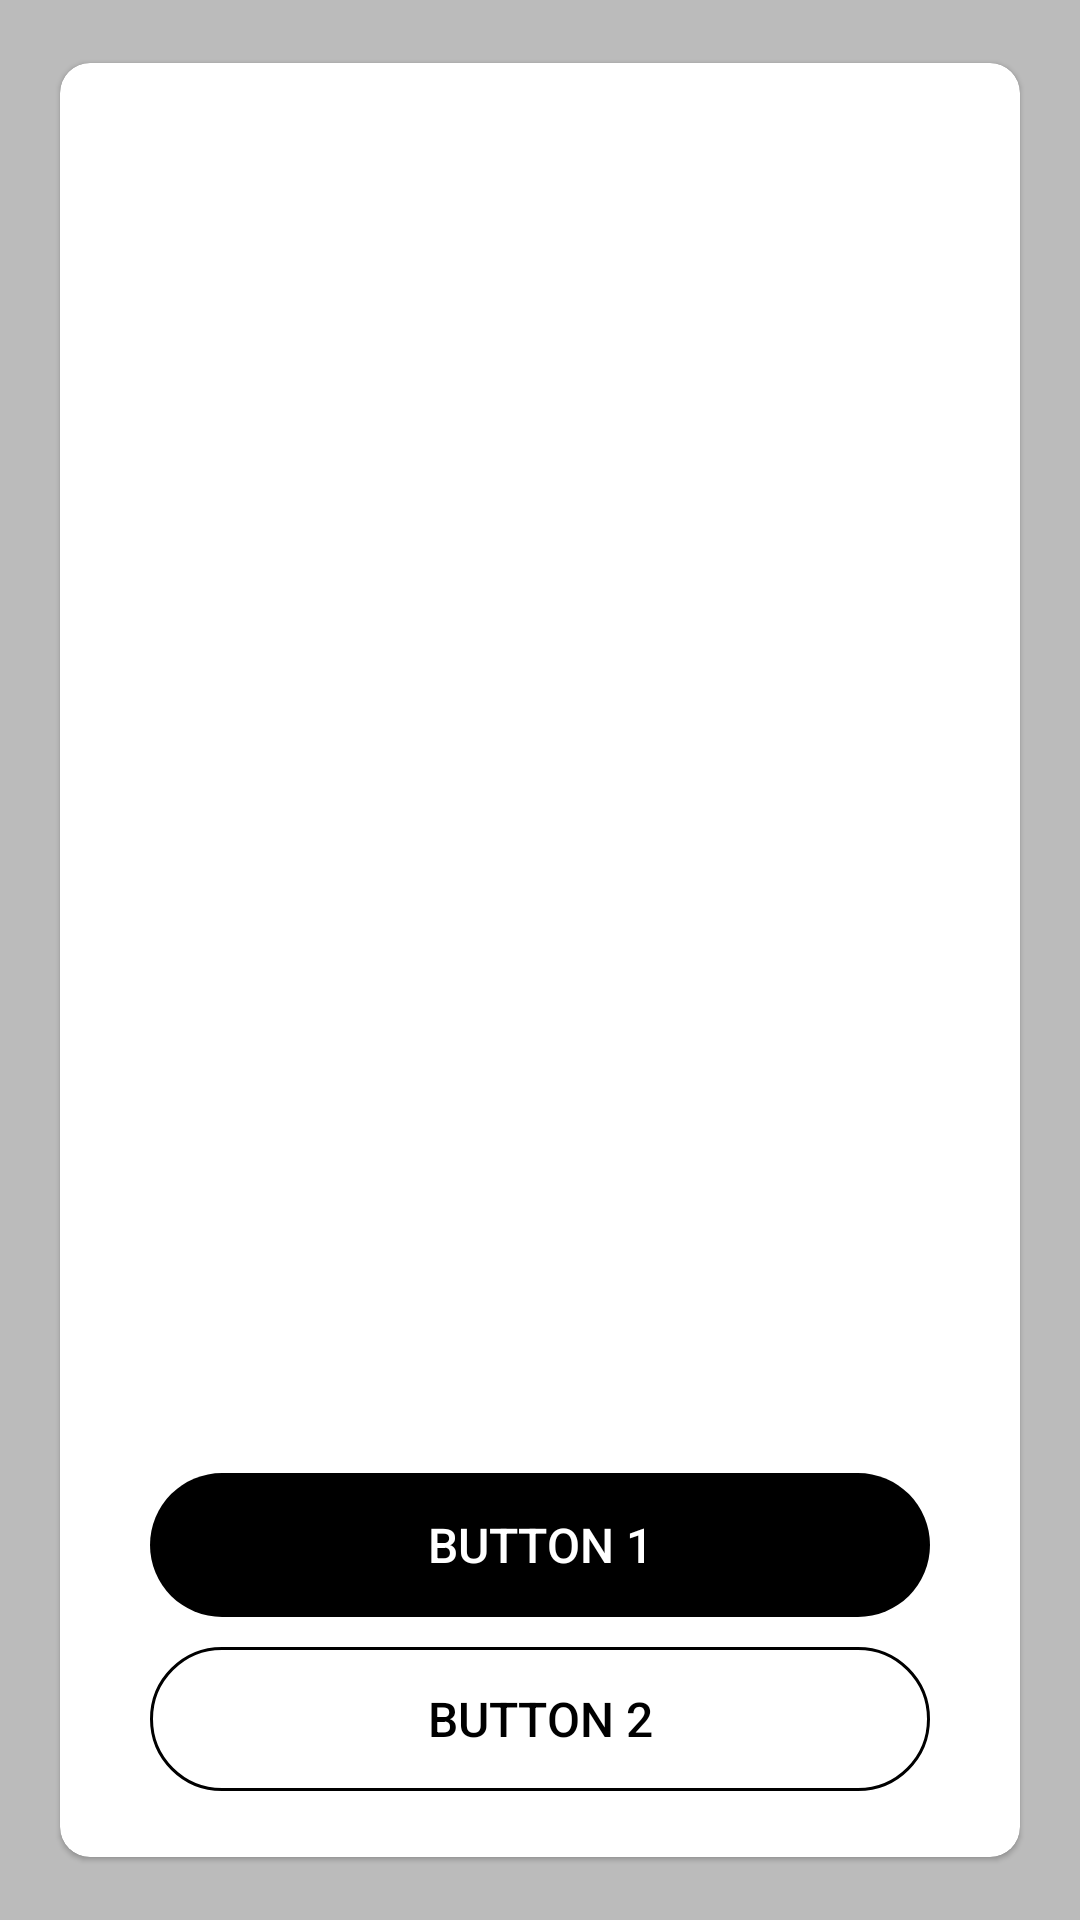

Write the Android layout XML for this screen, with the resource values it uses.
<!-- AndroidManifest.xml: fallback theme Theme.MaterialComponents.DayNight.NoActionBar -->
<!-- res/layout/dialog_frag_fullimage.xml -->
<?xml version="1.0" encoding="utf-8"?>
<RelativeLayout xmlns:android="http://schemas.android.com/apk/res/android"
    xmlns:app="http://schemas.android.com/apk/res-auto"
    android:layout_width="match_parent"
    android:layout_height="match_parent">

    <View
        android:id="@+id/dfrag_fullimage_black"
        android:layout_width="match_parent"
        android:layout_height="match_parent"
        android:background="@color/black_very_alpha"
        android:clickable="true"
        android:importantForAccessibility="no" />

    <androidx.cardview.widget.CardView
        android:layout_width="match_parent"
        android:layout_height="wrap_content"
        android:layout_centerInParent="true"
        android:layout_margin="@dimen/padding_large"
        app:cardBackgroundColor="@android:color/white"
        app:cardCornerRadius="10dp"
        app:cardElevation="1dp"
        app:cardUseCompatPadding="true">

        <RelativeLayout
            android:id="@+id/dfrag_fullimage_layout"
            android:layout_width="match_parent"
            android:layout_height="wrap_content">

            <androidx.appcompat.widget.AppCompatImageView
                android:id="@+id/dfrag_fullimage_img"
                android:layout_width="match_parent"
                android:layout_height="match_parent"
                android:scaleType="centerCrop" />

            <androidx.appcompat.widget.AppCompatImageView
                android:id="@+id/dfrag_fullimage_close"
                android:layout_width="42dp"
                android:layout_height="42dp"
                android:layout_alignParentTop="true"
                android:layout_alignParentEnd="true"
                android:layout_gravity="end"
                android:layout_margin="@dimen/padding_large"
                android:clickable="true"
                android:focusable="true"
                android:padding="@dimen/padding_small"
                app:srcCompat="@drawable/icon_close" />

            <LinearLayout
                android:layout_width="match_parent"
                android:layout_height="wrap_content"
                android:layout_alignParentBottom="true"
                android:orientation="vertical"
                android:padding="@dimen/padding_large">

                <androidx.appcompat.widget.AppCompatButton
                    android:id="@+id/dfrag_fullimage_btn_1"
                    android:layout_width="match_parent"
                    android:layout_height="wrap_content"
                    android:layout_marginStart="@dimen/padding_large"
                    android:layout_marginEnd="@dimen/padding_large"
                    android:layout_marginBottom="@dimen/padding_medium"
                    android:background="@drawable/custom_btn_black"
                    android:gravity="center"
                    android:paddingTop="@dimen/padding_x_small"
                    android:paddingBottom="@dimen/padding_x_small"
                    android:stateListAnimator="@null"
                    android:text="Button 1"
                    android:textColor="@android:color/white"
                    android:textSize="@dimen/txt_normal" />

                <androidx.appcompat.widget.AppCompatButton
                    android:id="@+id/dfrag_fullimage_btn_2"
                    android:layout_width="match_parent"
                    android:layout_height="wrap_content"
                    android:layout_marginStart="@dimen/padding_large"
                    android:layout_marginEnd="@dimen/padding_large"
                    android:layout_marginBottom="@dimen/padding_small"
                    android:background="@drawable/custom_btn_white"
                    android:gravity="center"
                    android:paddingTop="@dimen/padding_x_small"
                    android:paddingBottom="@dimen/padding_x_small"
                    android:stateListAnimator="@null"
                    android:text="Button 2"
                    android:textColor="@android:color/black"
                    android:textSize="@dimen/txt_normal" />
            </LinearLayout>
        </RelativeLayout>
    </androidx.cardview.widget.CardView>
</RelativeLayout>
<!-- resources referenced by this layout -->
<resources>
  <color name="black_very_alpha">#44000000</color>
  <dimen name="padding_large">15dp</dimen>
  <dimen name="padding_medium">12dp</dimen>
  <dimen name="padding_small">9dp</dimen>
  <dimen name="padding_x_small">5dp</dimen>
  <dimen name="txt_normal">14sp</dimen>
  <!-- drawable custom_btn_black (drawable) -->
  <?xml version="1.0" encoding="utf-8"?>
  <selector xmlns:android="http://schemas.android.com/apk/res/android">
      <item android:drawable="@drawable/button_black_h" android:state_enabled="true" android:state_pressed="true"/>
      <item android:drawable="@drawable/button_black_h" android:state_enabled="true" android:state_pressed="false" android:state_focused="true"/>
      <item android:drawable="@drawable/button_black" android:state_enabled="true"  android:state_pressed="false" android:state_focused="false"/>
      <item android:drawable="@drawable/button_black" android:state_enabled="true"/>
  
  </selector>
  <!-- drawable custom_btn_white (drawable) -->
  <?xml version="1.0" encoding="utf-8"?>
  <selector xmlns:android="http://schemas.android.com/apk/res/android">
      <item android:drawable="@drawable/button_white_h" android:state_enabled="true" android:state_pressed="true"/>
      <item android:drawable="@drawable/button_white_h" android:state_enabled="true" android:state_pressed="false" android:state_focused="true"/>
      <item android:drawable="@drawable/button_white" android:state_enabled="true"  android:state_pressed="false" android:state_focused="false"/>
      <item android:drawable="@drawable/button_white" android:state_enabled="true"/>
  
  </selector>
  <!-- drawable button_black_h (drawable) -->
  <?xml version="1.0" encoding="utf-8"?>
  <shape xmlns:android="http://schemas.android.com/apk/res/android"
      android:shape="rectangle">
      <corners android:radius="30dp" />
      <solid android:color="@color/gray_dark"/>
  </shape>
  <!-- drawable button_black (drawable) -->
  <?xml version="1.0" encoding="utf-8"?>
  <shape xmlns:android="http://schemas.android.com/apk/res/android"
      android:shape="rectangle">
      <corners android:radius="30dp" />
      <solid android:color="@android:color/black"/>
  </shape>
  <!-- drawable button_white_h (drawable) -->
  <?xml version="1.0" encoding="utf-8"?>
  <shape xmlns:android="http://schemas.android.com/apk/res/android"
      android:shape="rectangle">
      <stroke android:width="1dp" android:color="@android:color/black"/>
      <corners android:radius="30dp" />
      <solid android:color="@color/gray_light"/>
  </shape>
  <!-- drawable button_white (drawable) -->
  <?xml version="1.0" encoding="utf-8"?>
  <shape xmlns:android="http://schemas.android.com/apk/res/android"
      android:shape="rectangle">
      <stroke android:width="1dp" android:color="@android:color/black"/>
      <corners android:radius="30dp" />
      <solid android:color="@android:color/white"/>
  </shape>
  <color name="gray_dark">#d6d6d6</color>
  <color name="gray_light">#ececec</color>
</resources>
